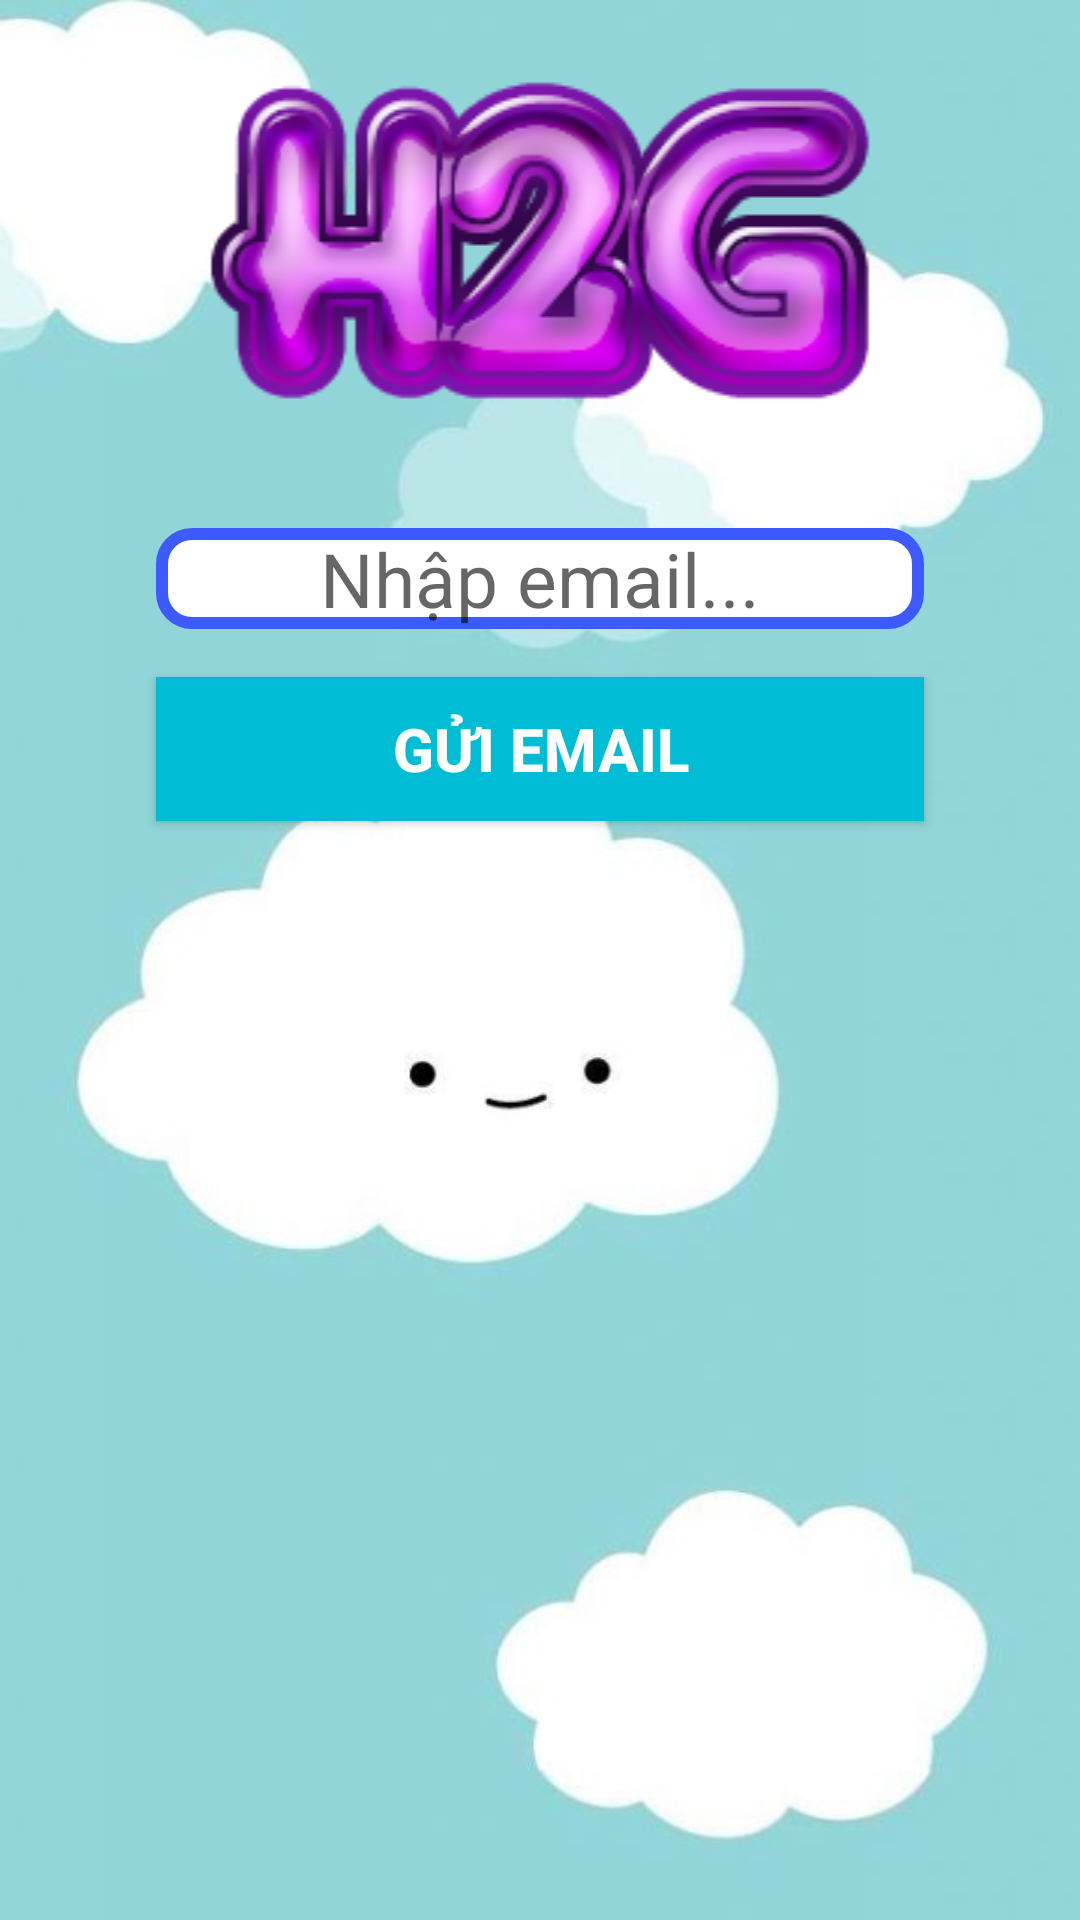

The Android layout XML behind this screen, and the referenced resources:
<!-- AndroidManifest.xml: application theme AppTheme -->
<!-- res/layout/activity_trang_quen_mat_khau.xml -->
<?xml version="1.0" encoding="utf-8"?>
<androidx.constraintlayout.widget.ConstraintLayout xmlns:android="http://schemas.android.com/apk/res/android"
    xmlns:app="http://schemas.android.com/apk/res-auto"
    xmlns:tools="http://schemas.android.com/tools"
    android:layout_width="match_parent"
    android:layout_height="match_parent"
    android:background="@drawable/nen1"
    tools:context=".TrangQuenMatKhau">

    <androidx.constraintlayout.widget.ConstraintLayout
        android:id="@+id/layoutDoiMK"
        android:layout_width="0dp"
        android:layout_height="0dp"
        android:visibility="gone"
        app:layout_constraintBottom_toTopOf="@+id/guideline6"
        app:layout_constraintEnd_toStartOf="@+id/guideline5"
        app:layout_constraintStart_toStartOf="@+id/guideline4"
        app:layout_constraintTop_toTopOf="@+id/guideline2">

        <EditText
            android:id="@+id/txtMaXacNhan"
            style="@style/edit_text_quen_mk"
            android:layout_width="0dp"
            android:layout_height="wrap_content"
            android:layout_marginStart="16dp"
            android:layout_marginTop="16dp"
            android:layout_marginEnd="16dp"
            android:ems="10"
            android:hint="Nhập mã xác nhận"
            android:inputType="number"
            app:layout_constraintEnd_toEndOf="parent"
            app:layout_constraintStart_toStartOf="parent"
            app:layout_constraintTop_toTopOf="parent" />

        <EditText
            android:id="@+id/txtMatKhauMoi"
            style="@style/edit_text_quen_mk"
            android:layout_width="wrap_content"
            android:layout_height="wrap_content"
            android:layout_marginTop="16dp"
            android:ems="10"
            android:hint="Mật khẩu mới"
            android:inputType="textPersonName|textPassword"
            app:layout_constraintEnd_toEndOf="@+id/txtMaXacNhan"
            app:layout_constraintHorizontal_bias="0.678"
            app:layout_constraintStart_toStartOf="@+id/txtMaXacNhan"
            app:layout_constraintTop_toBottomOf="@+id/txtMaXacNhan" />

        <EditText
            android:id="@+id/txtXacNhanMKMoi"
            style="@style/edit_text_quen_mk"
            android:layout_width="wrap_content"
            android:layout_height="wrap_content"
            android:layout_marginTop="16dp"
            android:ems="10"
            android:hint="Xác nhận mật khẩu"
            android:inputType="textPersonName|textPassword"
            app:layout_constraintEnd_toEndOf="@+id/txtMatKhauMoi"
            app:layout_constraintStart_toStartOf="@+id/txtMatKhauMoi"
            app:layout_constraintTop_toBottomOf="@+id/txtMatKhauMoi" />

        <Button
            android:id="@+id/btnThayDoiMK"
            style="@style/style_btn_quen_mk"
            android:layout_width="0dp"
            android:layout_height="wrap_content"
            android:layout_marginTop="16dp"
            android:text="Đổi mật khẩu"
            app:layout_constraintEnd_toEndOf="@+id/txtXacNhanMKMoi"
            app:layout_constraintStart_toStartOf="@+id/txtXacNhanMKMoi"
            app:layout_constraintTop_toBottomOf="@+id/txtXacNhanMKMoi"
            android:onClick="lamMoiMatKhau"/>

    </androidx.constraintlayout.widget.ConstraintLayout>

    <androidx.constraintlayout.widget.ConstraintLayout
        android:id="@+id/layoutSendEmail"
        android:layout_width="0dp"
        android:layout_height="0dp"
        app:layout_constraintBottom_toTopOf="@+id/guideline3"
        app:layout_constraintEnd_toStartOf="@+id/guideline5"
        app:layout_constraintHorizontal_bias="0.304"
        app:layout_constraintStart_toStartOf="@+id/guideline4"
        app:layout_constraintTop_toTopOf="@+id/guideline2"
        android:visibility="visible">

        <Button
            android:id="@+id/btnSendEmail"
            style="@style/style_btn_quen_mk"
            android:layout_width="0dp"
            android:layout_height="wrap_content"
            android:layout_marginTop="16dp"
            android:text="Gửi email"
            android:onClick="guiEmail"
            app:layout_constraintEnd_toEndOf="@+id/txtEmailQuenMK"
            app:layout_constraintStart_toStartOf="@+id/txtEmailQuenMK"
            app:layout_constraintTop_toBottomOf="@+id/txtEmailQuenMK" />

        <EditText
            android:id="@+id/txtEmailQuenMK"
            style="@style/edit_text_quen_mk"
            android:layout_width="0dp"
            android:layout_height="wrap_content"
            android:layout_marginStart="16dp"
            android:layout_marginTop="16dp"
            android:layout_marginEnd="16dp"
            android:ems="10"
            android:hint="Nhập email..."
            android:inputType="textPersonName"
            app:layout_constraintEnd_toEndOf="parent"
            app:layout_constraintStart_toStartOf="parent"
            app:layout_constraintTop_toTopOf="parent" />
    </androidx.constraintlayout.widget.ConstraintLayout>

    <ImageView
        android:id="@+id/imvLoGo"
        android:layout_width="0dp"
        android:layout_height="wrap_content"
        app:layout_constraintBottom_toTopOf="@+id/guideline2"
        app:layout_constraintEnd_toEndOf="parent"
        app:layout_constraintHorizontal_bias="0.0"
        app:layout_constraintStart_toStartOf="parent"
        app:layout_constraintTop_toTopOf="parent"
        app:srcCompat="@drawable/logo" />

    <androidx.constraintlayout.widget.Guideline
        android:id="@+id/guideline2"
        android:layout_width="wrap_content"
        android:layout_height="wrap_content"
        android:orientation="horizontal"
        app:layout_constraintGuide_begin="238dp"
        app:layout_constraintGuide_percent=".25" />

    <androidx.constraintlayout.widget.Guideline
        android:id="@+id/guideline3"
        android:layout_width="wrap_content"
        android:layout_height="wrap_content"
        android:orientation="horizontal"
        app:layout_constraintGuide_begin="337dp"
        app:layout_constraintGuide_percent="0.45" />

    <androidx.constraintlayout.widget.Guideline
        android:id="@+id/guideline4"
        android:layout_width="wrap_content"
        android:layout_height="wrap_content"
        android:orientation="vertical"
        app:layout_constraintGuide_begin="66dp"
        app:layout_constraintGuide_percent="0.1" />

    <androidx.constraintlayout.widget.Guideline
        android:id="@+id/guideline5"
        android:layout_width="wrap_content"
        android:layout_height="wrap_content"
        android:orientation="vertical"
        app:layout_constraintGuide_begin="334dp"
        app:layout_constraintGuide_percent=".9" />

    <androidx.constraintlayout.widget.Guideline
        android:id="@+id/guideline6"
        android:layout_width="wrap_content"
        android:layout_height="wrap_content"
        android:orientation="horizontal"
        app:layout_constraintGuide_begin="421dp"
        app:layout_constraintGuide_percent="0.6" />


</androidx.constraintlayout.widget.ConstraintLayout>
<!-- resources referenced by this layout -->
<resources>
  <!-- drawable logo: png bitmap (drawable, 39915 bytes) -->
  <!-- drawable nen1: jpg bitmap (drawable, 19959 bytes) -->
  <style name="edit_text_quen_mk">
          <item name="android:layout_width">wrap_content</item>
          <item name="android:layout_height">wrap_content</item>
          <item name="android:layout_marginTop">16dp</item>
          <item name="android:background">@drawable/bg_txt</item>
          <item name="android:ems">10</item>
          <item name="android:inputType">textPersonName</item>
          <item name="android:textAlignment">center</item>
          <item name="android:textSize">25sp</item>
      </style>
  <style name="style_btn_quen_mk">
          <item name="android:layout_width">0dp</item>
          <item name="android:layout_height">wrap_content</item>
          <item name="android:layout_marginTop">16dp</item>
          <item name="android:background">#00BCD4</item>
          <item name="android:textColor">#FFFFFF</item>
          <item name="android:textSize">20sp</item>
          <item name="android:textStyle">bold</item>
      </style>
  <style name="AppTheme" parent="Theme.AppCompat.Light.NoActionBar">
          
          <item name="colorPrimary">@color/colorPrimary</item>
          <item name="colorPrimaryDark">@color/colorPrimaryDark</item>
          <item name="colorAccent">@color/colorAccent</item>
          <item name="android:windowFullscreen">true</item>
      </style>
  <!-- drawable bg_txt (drawable) -->
  <?xml version="1.0" encoding="utf-8"?>
  <selector xmlns:android="http://schemas.android.com/apk/res/android">
  
      <item>
          <shape android:shape="rectangle">
              <solid android:color="#FFFFFF"></solid>
              <stroke android:color="#3D5AFE"
                  android:width="4dp"></stroke>
              <corners android:radius="10dp"></corners>
          </shape>
      </item>
  </selector>
  <!-- not gathered from this repository: default colours our renderer supplied (Android Studio template values) -->
  <color name="colorPrimary">#FF6200EE</color>
  <color name="colorPrimaryDark">#FF3700B3</color>
  <color name="colorAccent">#FF03DAC5</color>
</resources>
